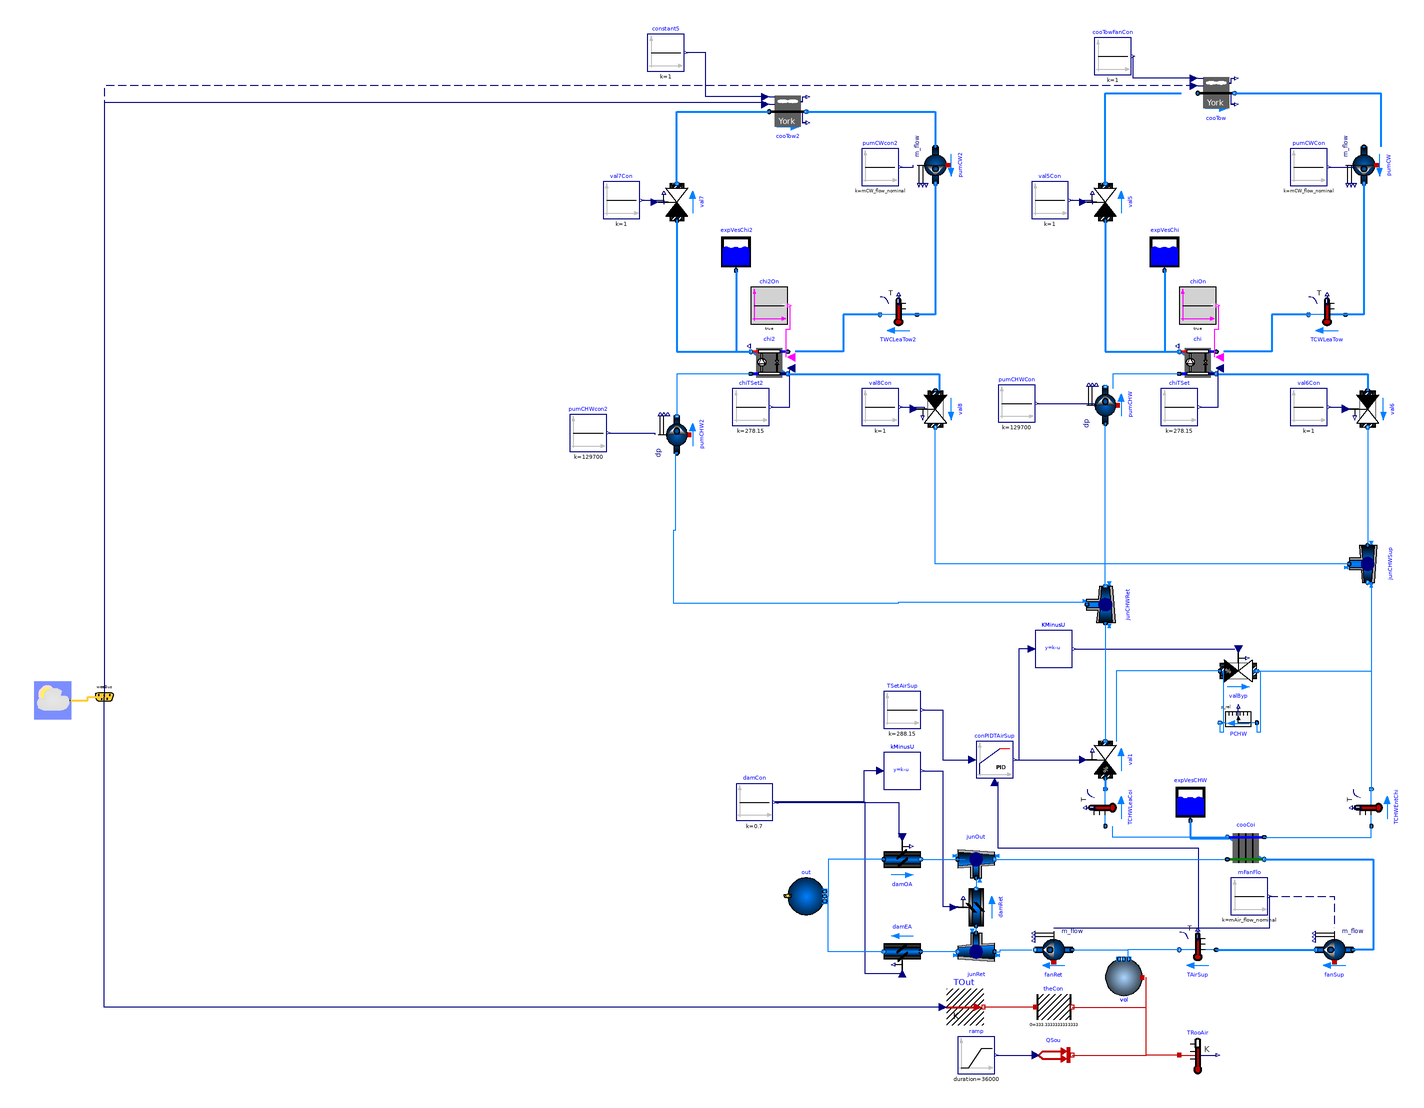

Above is the diagram view of the following Modelica model: its components placed by their Placement annotations and its connect equations drawn as lines.

partial model WaterCooledChillerExample6 "Primary only chiller plant system with water-side economizer"
  replaceable package MediumA = Buildings.Media.Air "Medium model";
  replaceable package MediumW = Buildings.Media.Water "Medium model";
  parameter Modelica.SIunits.Height rooHei = 3 "Height of the room";
  parameter Modelica.SIunits.Length rooWid = 30 "Width of the room";
  parameter Modelica.SIunits.Length rooLen = 50 "Length of the room";
  parameter Modelica.SIunits.Power QRoo_flow = 200000 "Heat generation of the computer room";
  parameter Modelica.SIunits.MassFlowRate mAir_flow_nominal = QRoo_flow / (1005 * 15) "Nominal mass flow rate at fan";
  parameter Modelica.SIunits.Power P_nominal = 80E3 "Nominal compressor power (at y=1)";
  parameter Modelica.SIunits.TemperatureDifference dTEva_nominal = 10 "Temperature difference evaporator inlet-outlet";
  parameter Modelica.SIunits.TemperatureDifference dTCon_nominal = 10 "Temperature difference condenser outlet-inlet";
  parameter Real COPc_nominal = 3 "Chiller COP";
  parameter Modelica.SIunits.MassFlowRate mCHW_flow_nominal = 2 * QRoo_flow / (4200 * 20) "Nominal mass flow rate at chilled water";
  parameter Modelica.SIunits.MassFlowRate mCW_flow_nominal = 2 * QRoo_flow / (4200 * 6) "Nominal mass flow rate at condenser water";
  parameter Modelica.SIunits.PressureDifference dp_nominal = 500 "Nominal pressure difference";
  Buildings.Fluid.Movers.FlowControlled_m_flow fanSup(redeclare package Medium = MediumA, m_flow_nominal = mAir_flow_nominal, dp(start = 249), m_flow(start = mAir_flow_nominal), use_inputFilter = false, energyDynamics = Modelica.Fluid.Types.Dynamics.SteadyState, T_start = 293.15) "Supply fan for air flow through the room" annotation(
    Placement(visible = true, transformation(extent = {{354, -235}, {334, -215}}, rotation = 0)));
  Buildings.Fluid.HeatExchangers.DryCoilCounterFlow cooCoi(redeclare package Medium1 = MediumW, redeclare package Medium2 = MediumA, m2_flow_nominal = mAir_flow_nominal, m1_flow_nominal = mCHW_flow_nominal, m1_flow(start = mCHW_flow_nominal), m2_flow(start = mAir_flow_nominal), dp2_nominal = 249 * 3, UA_nominal = mAir_flow_nominal * 1006 * 5, energyDynamics = Modelica.Fluid.Types.Dynamics.SteadyStateInitial, dp1_nominal(displayUnit = "Pa") = 1000 + 89580) "Cooling coil" annotation(
    Placement(visible = true, transformation(extent = {{306, -180}, {286, -160}}, rotation = 0)));
  Modelica.Blocks.Sources.Constant mFanFlo(k = mAir_flow_nominal) "Mass flow rate of fan" annotation(
    Placement(visible = true, transformation(extent = {{288, -206}, {308, -186}}, rotation = 0)));
  Buildings.Fluid.Movers.FlowControlled_dp pumCHW(redeclare package Medium = MediumW, m_flow_nominal = mCHW_flow_nominal, m_flow(start = mCHW_flow_nominal), dp(start = 325474), use_inputFilter = false, energyDynamics = Modelica.Fluid.Types.Dynamics.FixedInitial) "Chilled water pump" annotation(
    Placement(visible = true, transformation(origin = {220, 70}, extent = {{10, 10}, {-10, -10}}, rotation = 270)));
  Buildings.Fluid.Storage.ExpansionVessel expVesCHW(redeclare package Medium = MediumW, V_start = 1) "Expansion vessel" annotation(
    Placement(visible = true, transformation(extent = {{256, -155}, {276, -135}}, rotation = 0)));
  Buildings.Fluid.HeatExchangers.CoolingTowers.YorkCalc cooTow(redeclare package Medium = MediumW, m_flow_nominal = mCW_flow_nominal, PFan_nominal = 6000, TAirInWB_nominal(displayUnit = "degC") = 283.15, TApp_nominal = 6, dp_nominal = 14930 + 14930 + 74650, energyDynamics = Modelica.Fluid.Types.Dynamics.SteadyStateInitial) "Cooling tower" annotation(
    Placement(visible = true, transformation(origin = {280, 239}, extent = {{-10, -10}, {10, 10}}, rotation = 0)));
  Buildings.Fluid.Movers.FlowControlled_m_flow pumCW(redeclare package Medium = MediumW, m_flow_nominal = mCW_flow_nominal, dp(start = 214992), use_inputFilter = false, energyDynamics = Modelica.Fluid.Types.Dynamics.FixedInitial) "Condenser water pump" annotation(
    Placement(visible = true, transformation(origin = {360, 200}, extent = {{-10, 10}, {10, -10}}, rotation = 270)));
  Buildings.Fluid.Actuators.Valves.TwoWayLinear val5(redeclare package Medium = MediumW, m_flow_nominal = mCW_flow_nominal, dpValve_nominal = 20902, dpFixed_nominal = 89580, y_start = 1, use_inputFilter = false) "Control valve for condenser water loop of chiller" annotation(
    Placement(visible = true, transformation(origin = {220, 180}, extent = {{-10, -10}, {10, 10}}, rotation = 90)));
  Buildings.Fluid.Actuators.Valves.TwoWayEqualPercentage val1(redeclare package Medium = MediumW, m_flow_nominal = mCHW_flow_nominal, dpValve_nominal = 20902, dpFixed_nominal = 14930, use_inputFilter = false, from_dp = true) "Bypass control valve for economizer. 1: disable economizer, 0: enable economoizer" annotation(
    Placement(visible = true, transformation(origin = {220, -122}, extent = {{-10, -10}, {10, 10}}, rotation = 90)));
  Buildings.Fluid.Storage.ExpansionVessel expVesChi(redeclare package Medium = MediumW, V_start = 1) annotation(
    Placement(visible = true, transformation(extent = {{242, 143}, {262, 163}}, rotation = 0)));
  Buildings.Fluid.Chillers.ElectricEIR chi(redeclare package Medium1 = MediumW, redeclare package Medium2 = MediumW, m1_flow_nominal = mCW_flow_nominal, m2_flow_nominal = mCHW_flow_nominal, dp2_nominal = 0, dp1_nominal = 0, per = Buildings.Fluid.Chillers.Data.ElectricEIR.ElectricEIRChiller_Carrier_19XR_742kW_5_42COP_VSD(), energyDynamics = Modelica.Fluid.Types.Dynamics.SteadyStateInitial) annotation(
    Placement(visible = true, transformation(extent = {{280, 83}, {260, 103}}, rotation = 0)));
  Buildings.Fluid.Actuators.Valves.TwoWayLinear val6(redeclare package Medium = MediumW, m_flow_nominal = mCHW_flow_nominal, dpValve_nominal = 20902, dpFixed_nominal = 14930 + 89580, y_start = 1, use_inputFilter = false, from_dp = true) "Control valve for chilled water leaving from chiller" annotation(
    Placement(visible = true, transformation(origin = {362, 68}, extent = {{-10, 10}, {10, -10}}, rotation = 270)));
  Buildings.Fluid.Sensors.TemperatureTwoPort TAirSup(redeclare package Medium = MediumA, m_flow_nominal = mAir_flow_nominal) "Supply air temperature to data center" annotation(
    Placement(visible = true, transformation(origin = {270, -225}, extent = {{10, -10}, {-10, 10}}, rotation = 0)));
  Buildings.Fluid.Sensors.TemperatureTwoPort TCHWEntChi(redeclare package Medium = MediumW, m_flow_nominal = mCHW_flow_nominal) "Temperature of chilled water entering chiller" annotation(
    Placement(visible = true, transformation(origin = {364, -148}, extent = {{10, 10}, {-10, -10}}, rotation = 270)));
  Buildings.Fluid.Sensors.TemperatureTwoPort TCWLeaTow(redeclare package Medium = MediumW, m_flow_nominal = mCW_flow_nominal) "Temperature of condenser water leaving the cooling tower" annotation(
    Placement(visible = true, transformation(origin = {340, 119}, extent = {{10, -10}, {-10, 10}}, rotation = 0)));
  Modelica.Blocks.Sources.Constant cooTowFanCon(k = 1) "Control singal for cooling tower fan" annotation(
    Placement(visible = true, transformation(origin = {224, 259}, extent = {{-10, -10}, {10, 10}}, rotation = 0)));
  Buildings.Fluid.Actuators.Valves.TwoWayEqualPercentage valByp(redeclare package Medium = MediumW, m_flow_nominal = mCHW_flow_nominal, dpValve_nominal = 20902, dpFixed_nominal = 14930, y_start = 0, use_inputFilter = false, from_dp = true) "Bypass valve for chiller." annotation(
    Placement(visible = true, transformation(origin = {292, -74}, extent = {{-10, -10}, {10, 10}}, rotation = 0)));
  Buildings.Fluid.Sensors.TemperatureTwoPort TCHWLeaCoi(redeclare package Medium = MediumW, m_flow_nominal = mCHW_flow_nominal) "Temperature of chilled water leaving the cooling coil" annotation(
    Placement(visible = true, transformation(origin = {220, -148}, extent = {{10, 10}, {-10, -10}}, rotation = 270)));
  Buildings.BoundaryConditions.WeatherData.ReaderTMY3 weaData(filNam = Modelica.Utilities.Files.loadResource("modelica://Buildings/Resources/weatherdata/USA_CA_San.Francisco.Intl.AP.724940_TMY3.mos")) annotation(
    Placement(transformation(extent = {{-360, -100}, {-340, -80}})));
  Buildings.BoundaryConditions.WeatherData.Bus weaBus annotation(
    Placement(transformation(extent = {{-332, -98}, {-312, -78}})));
  Modelica.Blocks.Sources.Constant TSetAirSup(k = 273.15 + 15) "Set point of the supply air temperature" annotation(
    Placement(visible = true, transformation(origin = {110, -95}, extent = {{-10, -10}, {10, 10}}, rotation = 0)));
  Modelica.Blocks.Sources.Constant val5Con(k = 1) "Control signal for valve 5" annotation(
    Placement(visible = true, transformation(origin = {190, 181}, extent = {{-10, -10}, {10, 10}}, rotation = 0)));
  Modelica.Blocks.Sources.Constant val6Con(k = 1) "Control signal for valve 6" annotation(
    Placement(visible = true, transformation(origin = {330, 69}, extent = {{-10, -10}, {10, 10}}, rotation = 0)));
  Modelica.Blocks.Sources.Constant pumCWCon(k = mCW_flow_nominal) "Control signal for condenser water pump" annotation(
    Placement(visible = true, transformation(origin = {330, 199}, extent = {{-10, -10}, {10, 10}}, rotation = 0)));
  Modelica.Blocks.Sources.Constant pumCHWCon(k = 20 * 6485) "Control signal for chilled water pump" annotation(
    Placement(visible = true, transformation(origin = {172, 71}, extent = {{-10, -10}, {10, 10}}, rotation = 0)));
  Modelica.Blocks.Sources.Constant chiTSet(k = 273.15 + 5) "Set point for chilled water temperature " annotation(
    Placement(visible = true, transformation(origin = {260, 69}, extent = {{-10, -10}, {10, 10}}, rotation = 0)));
  Modelica.Blocks.Sources.BooleanConstant chiOn annotation(
    Placement(visible = true, transformation(origin = {270, 124}, extent = {{-10, -10}, {10, 10}}, rotation = 0)));
  Buildings.Fluid.MixingVolumes.MixingVolume vol(redeclare package Medium = MediumA, nPorts = 2, V = rooLen * rooWid * rooHei, m_flow_nominal = mAir_flow_nominal, energyDynamics = Modelica.Fluid.Types.Dynamics.FixedInitial, final T_start = 293.15, final prescribedHeatFlowRate = true) "Volume of air in the room" annotation(
    Placement(visible = true, transformation(origin = {230, -240}, extent = {{-10, -10}, {10, 10}}, rotation = 180)));
  Modelica.Thermal.HeatTransfer.Sensors.TemperatureSensor TRooAir "Temperature of the room" annotation(
    Placement(visible = true, transformation(extent = {{260, -292}, {280, -272}}, rotation = 0)));
  Modelica.Thermal.HeatTransfer.Sources.PrescribedHeatFlow QSou "Heat source of the room" annotation(
    Placement(visible = true, transformation(extent = {{182, -292}, {202, -272}}, rotation = 0)));
  Modelica.Blocks.Sources.Ramp ramp(duration = 36000, height = QRoo_flow, offset = 0, startTime = 0) annotation(
    Placement(visible = true, transformation(extent = {{140, -292}, {160, -272}}, rotation = 0)));
  Modelica.Thermal.HeatTransfer.Sources.PrescribedTemperature TOut annotation(
    Placement(visible = true, transformation(extent = {{134, -266}, {154, -246}}, rotation = 0)));
  Modelica.Thermal.HeatTransfer.Components.ThermalConductor theCon(G = 10000 / 30) annotation(
    Placement(visible = true, transformation(extent = {{182, -266}, {202, -246}}, rotation = 0)));
  Buildings.Examples.ChillerPlant.BaseClasses.Controls.KMinusU KMinusU(k = 1) annotation(
    Placement(visible = true, transformation(origin = {192, -62}, extent = {{-10, -10}, {10, 10}}, rotation = 0)));
  Buildings.Controls.Continuous.LimPID conPIDTAirSup(Td = 1, Ti = 120, controllerType = Modelica.Blocks.Types.SimpleController.PI, k = 0.1, reverseAction = true, strict = true) annotation(
    Placement(visible = true, transformation(origin = {160, -122}, extent = {{-10, -10}, {10, 10}}, rotation = 0)));
  Buildings.Fluid.Movers.FlowControlled_m_flow fanRet(redeclare package Medium = MediumA, T_start = 293.15, dp(start = 249), energyDynamics = Modelica.Fluid.Types.Dynamics.SteadyState, m_flow(start = mAir_flow_nominal), m_flow_nominal = mAir_flow_nominal, use_inputFilter = false) "Return fan for air flow from the room" annotation(
    Placement(visible = true, transformation(extent = {{202, -235}, {182, -215}}, rotation = 0)));
  Buildings.Fluid.Actuators.Dampers.Exponential damRet(redeclare package Medium = MediumA, m_flow(start = mAir_flow_nominal), m_flow_nominal = mAir_flow_nominal, use_inputFilter = false) annotation(
    Placement(visible = true, transformation(origin = {150, -202}, extent = {{-10, -10}, {10, 10}}, rotation = 90)));
  Buildings.Fluid.Actuators.Dampers.Exponential damEA(redeclare package Medium = MediumA, m_flow(start = mAir_flow_nominal), m_flow_nominal = mAir_flow_nominal, use_inputFilter = false) annotation(
    Placement(visible = true, transformation(origin = {110, -226}, extent = {{-10, -10}, {10, 10}}, rotation = 180)));
  Buildings.Fluid.Actuators.Dampers.Exponential damOA(redeclare package Medium = MediumA, m_flow(start = mAir_flow_nominal), m_flow_nominal = mAir_flow_nominal, use_inputFilter = false) annotation(
    Placement(visible = true, transformation(origin = {110, -176}, extent = {{-10, -10}, {10, 10}}, rotation = 0)));
  Modelica.Blocks.Sources.Constant damCon(k = 0.7) annotation(
    Placement(visible = true, transformation(origin = {30, -145}, extent = {{-10, -10}, {10, 10}}, rotation = 0)));
  Buildings.Examples.ChillerPlant.BaseClasses.Controls.KMinusU kMinusU(k = 1) annotation(
    Placement(visible = true, transformation(origin = {110, -128}, extent = {{-10, -10}, {10, 10}}, rotation = 0)));
  Buildings.Fluid.FixedResistances.Junction junRet(redeclare package Medium = MediumA, dp_nominal = {0, 0, 0}, m_flow_nominal = mAir_flow_nominal * {1, -1, -1}) annotation(
    Placement(visible = true, transformation(origin = {150, -226}, extent = {{-10, -10}, {10, 10}}, rotation = 180)));
  Buildings.Fluid.Sources.Outside out(redeclare package Medium = MediumA, nPorts = 2, use_C_in = false) annotation(
    Placement(visible = true, transformation(extent = {{48, -206}, {68, -186}}, rotation = 0)));
  Buildings.Fluid.FixedResistances.Junction junOut(redeclare package Medium = MediumA, dp_nominal = {0, 0, 0}, m_flow_nominal = mAir_flow_nominal * {1, -1, 1}) annotation(
    Placement(visible = true, transformation(origin = {150, -176}, extent = {{-10, -10}, {10, 10}}, rotation = 0)));
  Buildings.Fluid.Sensors.RelativePressure PCHW annotation(
    Placement(visible = true, transformation(origin = {292, -102}, extent = {{-10, -10}, {10, 10}}, rotation = 180)));

  Buildings.Fluid.Movers.FlowControlled_dp pumCHW2(redeclare package Medium = MediumW, dp(start = 325474), energyDynamics = Modelica.Fluid.Types.Dynamics.FixedInitial, m_flow(start = mCHW_flow_nominal), m_flow_nominal = mCHW_flow_nominal, use_inputFilter = false) annotation(
    Placement(visible = true, transformation(origin = {-12, 54}, extent = {{10, 10}, {-10, -10}}, rotation = 270)));
  Modelica.Blocks.Sources.Constant val8Con(k = 1) annotation(
    Placement(visible = true, transformation(origin = {98, 69}, extent = {{-10, -10}, {10, 10}}, rotation = 0)));
  Modelica.Blocks.Sources.Constant pumCWcon2(k = mCW_flow_nominal) annotation(
    Placement(visible = true, transformation(origin = {98, 199}, extent = {{-10, -10}, {10, 10}}, rotation = 0)));
  Modelica.Blocks.Sources.BooleanConstant chi2On annotation(
    Placement(visible = true, transformation(origin = {38, 124}, extent = {{-10, -10}, {10, 10}}, rotation = 0)));
  Buildings.Fluid.Actuators.Valves.TwoWayLinear val8(redeclare package Medium = MediumW, dpFixed_nominal = 14930 + 89580, dpValve_nominal = 20902, from_dp = true, m_flow_nominal = mCHW_flow_nominal, use_inputFilter = false, y_start = 1) annotation(
    Placement(visible = true, transformation(origin = {128, 68}, extent = {{-10, 10}, {10, -10}}, rotation = 270)));
  Buildings.Fluid.HeatExchangers.CoolingTowers.YorkCalc cooTow2(redeclare package Medium = MediumW, PFan_nominal = 6000, TAirInWB_nominal(displayUnit = "degC") = 283.15, TApp_nominal = 6, dp_nominal = 14930 + 14930 + 74650, energyDynamics = Modelica.Fluid.Types.Dynamics.SteadyStateInitial, m_flow_nominal = mCW_flow_nominal) "Cooling tower 2" annotation(
    Placement(visible = true, transformation(origin = {48, 229}, extent = {{-10, -10}, {10, 10}}, rotation = 0)));
  Modelica.Blocks.Sources.Constant chiTSet2(k = 273.15 + 5) annotation(
    Placement(visible = true, transformation(origin = {28, 69}, extent = {{-10, -10}, {10, 10}}, rotation = 0)));
  Buildings.Fluid.Movers.FlowControlled_m_flow pumCW2(redeclare package Medium = MediumW, dp(start = 214992), energyDynamics = Modelica.Fluid.Types.Dynamics.FixedInitial, m_flow_nominal = mCW_flow_nominal, use_inputFilter = false) annotation(
    Placement(visible = true, transformation(origin = {128, 200}, extent = {{-10, 10}, {10, -10}}, rotation = 270)));
  Buildings.Fluid.Storage.ExpansionVessel expVesChi2(redeclare package Medium = MediumW, V_start = 1) annotation(
    Placement(visible = true, transformation(extent = {{10, 143}, {30, 163}}, rotation = 0)));
  Modelica.Blocks.Sources.Constant val7Con(k = 1) annotation(
    Placement(visible = true, transformation(origin = {-42, 181}, extent = {{-10, -10}, {10, 10}}, rotation = 0)));
  Buildings.Fluid.Actuators.Valves.TwoWayLinear val7(redeclare package Medium = MediumW, dpFixed_nominal = 89580, dpValve_nominal = 20902, m_flow_nominal = mCW_flow_nominal, use_inputFilter = false, y_start = 1) annotation(
    Placement(visible = true, transformation(origin = {-12, 180}, extent = {{-10, -10}, {10, 10}}, rotation = 90)));
  Modelica.Blocks.Sources.Constant constant5(k = 1) annotation(
    Placement(visible = true, transformation(origin = {-18, 261}, extent = {{-10, -10}, {10, 10}}, rotation = 0)));
  Buildings.Fluid.Sensors.TemperatureTwoPort TWCLeaTow2(redeclare package Medium = MediumW, m_flow_nominal = mCW_flow_nominal) annotation(
    Placement(visible = true, transformation(origin = {108, 119}, extent = {{10, -10}, {-10, 10}}, rotation = 0)));
  Modelica.Blocks.Sources.Constant pumCHWcon2(k = 20 * 6485) annotation(
    Placement(visible = true, transformation(origin = {-60, 55}, extent = {{-10, -10}, {10, 10}}, rotation = 0)));
  Buildings.Fluid.Chillers.ElectricEIR chi2(redeclare package Medium1 = MediumW, redeclare package Medium2 = MediumW, dp1_nominal = 0, dp2_nominal = 0, energyDynamics = Modelica.Fluid.Types.Dynamics.SteadyStateInitial, m1_flow_nominal = mCW_flow_nominal, m2_flow_nominal = mCHW_flow_nominal, per = Buildings.Fluid.Chillers.Data.ElectricEIR.ElectricEIRChiller_Carrier_19XR_742kW_5_42COP_VSD()) annotation(
    Placement(visible = true, transformation(extent = {{48, 83}, {28, 103}}, rotation = 0)));
  Buildings.Fluid.FixedResistances.Junction junCHWSup(redeclare package Medium = MediumW, dp_nominal = {0, 0, 0}, m_flow_nominal = mCHW_flow_nominal * {1, -1, 1}) annotation(
    Placement(visible = true, transformation(origin = {362, -16}, extent = {{-10, -10}, {10, 10}}, rotation = -90)));
  Buildings.Fluid.FixedResistances.Junction junCHWRet(redeclare package Medium = MediumW, dp_nominal = {0, 0, 0}, m_flow_nominal = mCHW_flow_nominal * {1, -1, -1}) annotation(
    Placement(visible = true, transformation(origin = {220, -38}, extent = {{10, -10}, {-10, 10}}, rotation = 270)));
equation
  connect(expVesCHW.port_a, cooCoi.port_b1) annotation(
    Line(points = {{266, -155}, {266, -164.5}, {286, -164.5}, {286, -164}}, color = {0, 127, 255}, thickness = 0.5));
  connect(cooTow.port_b, pumCW.port_a) annotation(
    Line(points = {{290, 239}, {369, 239}, {369, 210}}, color = {0, 127, 255}, thickness = 0.5));
  connect(val5.port_a, chi.port_b1) annotation(
    Line(points = {{220, 170}, {220, 99}, {256, 99}}, color = {0, 127, 255}, thickness = 0.5));
  connect(expVesChi.port_a, chi.port_b1) annotation(
    Line(points = {{252, 143}, {252, 99}, {260, 99}}, color = {0, 127, 255}, thickness = 0.5));
  connect(cooCoi.port_b2, fanSup.port_a) annotation(
    Line(points = {{306, -176}, {365, -176}, {365, -225}, {354, -225}}, color = {0, 127, 255}, thickness = 0.5));
  connect(mFanFlo.y, fanSup.m_flow_in) annotation(
    Line(points = {{309, -196}, {344, -196}, {344, -213}}, color = {0, 0, 127}, pattern = LinePattern.Dash));
  connect(TAirSup.port_a, fanSup.port_b) annotation(
    Line(points = {{280, -225}, {334, -225}}, color = {0, 127, 255}, thickness = 0.5));
  connect(val1.port_a, TCHWLeaCoi.port_b) annotation(
    Line(points = {{220, -132}, {220, -138}}, color = {0, 127, 255}, thickness = 0.5));
  connect(TCWLeaTow.port_b, chi.port_a1) annotation(
    Line(points = {{330, 119}, {310, 119}, {310, 99}, {284, 99}}, color = {0, 127, 255}, thickness = 0.5));
  connect(weaData.weaBus, weaBus) annotation(
    Line(points = {{-340, -90}, {-331, -90}, {-331, -88}, {-322, -88}}, color = {255, 204, 51}, thickness = 0.5, smooth = Smooth.None),
    Text(string = "%second", index = 1, extent = {{6, 3}, {6, 3}}));
  connect(cooTow.TAir, weaBus.TWetBul) annotation(
    Line(points = {{268, 243}, {-322, 243}, {-322, -88}}, color = {0, 0, 127}, pattern = LinePattern.Dash));
  connect(val5.port_b, cooTow.port_a) annotation(
    Line(points = {{220, 190}, {220, 239}, {261, 239}}, color = {0, 127, 255}, thickness = 0.5));
  connect(pumCW.port_b, TCWLeaTow.port_a) annotation(
    Line(points = {{360, 190}, {360, 119}, {342, 119}}, color = {0, 127, 255}, thickness = 0.5));
  connect(chi.port_b2, val6.port_a) annotation(
    Line(points = {{280, 87}, {362, 87}, {362, 78}}, color = {0, 127, 255}, thickness = 0.5));
  connect(val5Con.y, val5.y) annotation(
    Line(points = {{201, 181}, {213, 181}, {213, 179}}, color = {0, 0, 127}));
  connect(val6Con.y, val6.y) annotation(
    Line(points = {{341, 69}, {350, 69}, {350, 68}}, color = {0, 0, 127}));
  connect(pumCWCon.y, pumCW.m_flow_in) annotation(
    Line(points = {{341, 199}, {355, 199}}, color = {0, 0, 127}));
  connect(pumCHWCon.y, pumCHW.dp_in) annotation(
    Line(points = {{183, 71}, {214, 71}, {214, 70}}, color = {0, 0, 127}));
  connect(chiTSet.y, chi.TSet) annotation(
    Line(points = {{271, 69}, {281, 69}, {281, 89}}, color = {0, 0, 127}));
  connect(chiOn.y, chi.on) annotation(
    Line(points = {{281, 124}, {281, 111}, {279, 111}, {279, 96}}, color = {255, 0, 255}));
  connect(cooTow.y, cooTowFanCon.y) annotation(
    Line(points = {{268, 247}, {235, 247}, {235, 259}}, color = {0, 0, 127}));
  connect(TRooAir.port, vol.heatPort) annotation(
    Line(points = {{260, -282}, {242, -282}, {242, -240}}, color = {191, 0, 0}));
  connect(QSou.port, vol.heatPort) annotation(
    Line(points = {{202, -282}, {242, -282}, {242, -240}}, color = {191, 0, 0}));
  connect(ramp.y, QSou.Q_flow) annotation(
    Line(points = {{161, -282}, {181, -282}}, color = {0, 0, 127}));
  connect(theCon.port_a, TOut.port) annotation(
    Line(points = {{182, -256}, {154, -256}}, color = {191, 0, 0}));
  connect(theCon.port_b, vol.heatPort) annotation(
    Line(points = {{202, -256}, {242, -256}, {242, -240}}, color = {191, 0, 0}));
  connect(TOut.T, weaBus.TDryBul) annotation(
    Line(points = {{132, -256}, {-322, -256}, {-322, -88}}, color = {0, 0, 127}));
  connect(TAirSup.port_b, vol.ports[1]) annotation(
    Line(points = {{260, -225}, {232, -225}, {232, -230}}, color = {0, 127, 255}));
  connect(cooCoi.port_b1, TCHWLeaCoi.port_a) annotation(
    Line(points = {{286, -164}, {224, -164}, {224, -158}}, color = {0, 127, 255}));
  connect(chi.port_a2, pumCHW.port_b) annotation(
    Line(points = {{260, 87}, {224, 87}, {224, 79}}, color = {0, 127, 255}));
  connect(valByp.port_a, val1.port_b) annotation(
    Line(points = {{282, -74}, {226, -74}, {226, -112}}, color = {0, 127, 255}));
  connect(valByp.port_b, TCHWEntChi.port_b) annotation(
    Line(points = {{302, -74}, {364, -74}, {364, -138}}, color = {0, 127, 255}));
  connect(cooCoi.port_a1, TCHWEntChi.port_a) annotation(
    Line(points = {{306, -164}, {364, -164}, {364, -158}}, color = {0, 127, 255}));
  connect(TSetAirSup.y, conPIDTAirSup.u_s) annotation(
    Line(points = {{121, -95}, {132, -95}, {132, -122}, {148, -122}}, color = {0, 0, 127}));
  connect(conPIDTAirSup.y, val1.y) annotation(
    Line(points = {{171, -122}, {210, -122}}, color = {0, 0, 127}));
  connect(KMinusU.u, conPIDTAirSup.y) annotation(
    Line(points = {{180, -62}, {173.2, -62}, {173.2, -122}}, color = {0, 0, 127}));
  connect(KMinusU.y, valByp.y) annotation(
    Line(points = {{203, -62}, {290, -62}}, color = {0, 0, 127}));
  connect(TAirSup.T, conPIDTAirSup.u_m) annotation(
    Line(points = {{270, -214}, {270.5, -214}, {270.5, -170}, {162, -170}, {162, -134}}, color = {0, 0, 127}));
  connect(fanRet.m_flow_in, mFanFlo.y) annotation(
    Line(points = {{192, -213}, {309, -213}, {309, -196}}, color = {0, 0, 127}));
  connect(damCon.y, damOA.y) annotation(
    Line(points = {{41, -145}, {108, -145}, {108, -164}}, color = {0, 0, 127}));
  connect(damEA.y, damCon.y) annotation(
    Line(points = {{110, -238}, {90, -238}, {90, -145}, {42, -145}, {42, -145.5}, {43, -145.5}, {43, -145}}, color = {0, 0, 127}));
  connect(kMinusU.u, damCon.y) annotation(
    Line(points = {{98.2, -128}, {89.2, -128}, {89.2, -144.75}, {41.2, -144.75}, {41.2, -145}}, color = {0, 0, 127}));
  connect(kMinusU.y, damRet.y) annotation(
    Line(points = {{121, -128}, {132, -128}, {132, -201.5}, {140, -201.5}, {140, -202}}, color = {0, 0, 127}));
  connect(fanRet.port_a, vol.ports[2]) annotation(
    Line(points = {{202, -225}, {232, -225}, {232, -230}}, color = {0, 127, 255}));
  connect(junRet.port_2, damEA.port_a) annotation(
    Line(points = {{140, -226}, {116, -226}}, color = {0, 127, 255}));
  connect(junRet.port_3, damRet.port_a) annotation(
    Line(points = {{150, -216}, {150, -212}}, color = {0, 127, 255}));
  connect(junRet.port_1, fanRet.port_b) annotation(
    Line(points = {{160, -226}, {163, -226}, {163, -225}, {180, -225}}, color = {0, 127, 255}));
  connect(damOA.port_a, out.ports[1]) annotation(
    Line(points = {{100, -176}, {70, -176}, {70, -196}}, color = {0, 127, 255}));
  connect(damEA.port_b, out.ports[2]) annotation(
    Line(points = {{100, -226}, {70, -226}, {70, -196}}, color = {0, 127, 255}));
  connect(out.weaBus, weaBus);
  connect(damOA.port_b, junOut.port_1) annotation(
    Line(points = {{120, -176}, {144, -176}}, color = {0, 127, 255}));
  connect(junOut.port_2, cooCoi.port_a2) annotation(
    Line(points = {{160, -176}, {284, -176}}, color = {0, 127, 255}));
  connect(junOut.port_3, damRet.port_b) annotation(
    Line(points = {{150, -186}, {150, -192}}, color = {0, 127, 255}));
  connect(PCHW.port_a, valByp.port_b) annotation(
    Line(points = {{302, -102}, {302, -107}, {304, -107}, {304, -74}}, color = {0, 127, 255}));
  connect(PCHW.port_b, valByp.port_a) annotation(
    Line(points = {{282, -102}, {282, -107}, {284, -107}, {284, -74}}, color = {0, 127, 255}));
  connect(pumCHWcon2.y, pumCHW2.dp_in) annotation(
    Line(points = {{-49, 55}, {-24, 55}, {-24, 54}}, color = {0, 0, 127}));
  connect(val7Con.y, val7.y) annotation(
    Line(points = {{-31, 181}, {-19, 181}, {-19, 179}}, color = {0, 0, 127}));
  connect(cooTow2.port_b, pumCW2.port_a) annotation(
    Line(points = {{58, 229}, {128, 229}, {128, 210}}, color = {0, 127, 255}, thickness = 0.5));
  connect(chiTSet2.y, chi2.TSet) annotation(
    Line(points = {{39, 69}, {49, 69}, {49, 89}}, color = {0, 0, 127}));
  connect(chi2.port_b2, val8.port_a) annotation(
    Line(points = {{48, 87}, {130, 87}, {130, 78}}, color = {0, 127, 255}, thickness = 0.5));
  connect(chi2.port_a2, pumCHW2.port_b) annotation(
    Line(points = {{28, 87}, {-12, 87}, {-12, 64}}, color = {0, 127, 255}));
  connect(TWCLeaTow2.port_b, chi2.port_a1) annotation(
    Line(points = {{98, 119}, {78, 119}, {78, 99}, {52, 99}}, color = {0, 127, 255}, thickness = 0.5));
  connect(val8Con.y, val8.y) annotation(
    Line(points = {{109, 69}, {122, 69}, {122, 68}}, color = {0, 0, 127}));
  connect(val7.port_a, chi2.port_b1) annotation(
    Line(points = {{-12, 170}, {-12, 99}, {24, 99}}, color = {0, 127, 255}, thickness = 0.5));
  connect(pumCWcon2.y, pumCW2.m_flow_in) annotation(
    Line(points = {{109, 199}, {116, 199}, {116, 200}}, color = {0, 0, 127}));
  connect(val7.port_b, cooTow2.port_a) annotation(
    Line(points = {{-12, 190}, {-12, 229}, {38, 229}}, color = {0, 127, 255}, thickness = 0.5));
  connect(expVesChi2.port_a, chi2.port_b1) annotation(
    Line(points = {{20, 143}, {20, 99}, {28, 99}}, color = {0, 127, 255}, thickness = 0.5));
  connect(cooTow2.y, constant5.y) annotation(
    Line(points = {{36, 237}, {3.5, 237}, {3.5, 261}, {-7, 261}}, color = {0, 0, 127}));
  connect(chi2On.y, chi2.on) annotation(
    Line(points = {{49, 124}, {49, 111}, {47, 111}, {47, 96}}, color = {255, 0, 255}));
  connect(pumCW2.port_b, TWCLeaTow2.port_a) annotation(
    Line(points = {{128, 190}, {128, 119}, {110, 119}}, color = {0, 127, 255}, thickness = 0.5));
  connect(cooTow2.TAir, weaBus.TWetBul) annotation(
    Line(points = {{36, 234}, {-322, 234}, {-322, -88}}, color = {0, 0, 127}));
  connect(pumCHW2.port_a, junCHWRet.port_3) annotation(
    Line(points = {{-12, 44}, {-13, 44}, {-13, 2}, {-14, 2}, {-14, -37}, {108, -37}, {108, -36.5}, {210, -36.5}, {210, -38}}, color = {0, 127, 255}));
  connect(junCHWRet.port_2, pumCHW.port_a) annotation(
    Line(points = {{220, -28}, {220, 60}}, color = {0, 127, 255}));
  connect(junCHWRet.port_1, val1.port_b) annotation(
    Line(points = {{220, -48}, {220, -112}}, color = {0, 127, 255}));
  connect(junCHWSup.port_3, val8.port_b) annotation(
    Line(points = {{352, -16}, {128, -16}, {128, 58}}, color = {0, 127, 255}));
  connect(val6.port_b, junCHWSup.port_1) annotation(
    Line(points = {{362, 58}, {362, -6}}, color = {0, 127, 255}));
  connect(junCHWSup.port_2, TCHWEntChi.port_b) annotation(
    Line(points = {{362, -26}, {364, -26}, {364, -138}}, color = {0, 127, 255}));
  annotation(
    Diagram(coordinateSystem(preserveAspectRatio = false, extent = {{-400, -300}, {400, 300}})),
    experiment(StartTime = 13046400, Tolerance = 1e-6, StopTime = 13651200),
    Documentation(info = "<HTML>
<p>
This model is the chilled water plant with discrete time control and
trim and respond logic for a data center. The model is described at
<a href=\"Buildings.Examples.ChillerPlant\">
Buildings.Examples.ChillerPlant</a>.
</p>
</html>", revisions = "<html>
<ul>
<li>
September 21, 2017, by Michael Wetter:<br/>
Set <code>from_dp = true</code> in <code>val6</code> and in <code>valByp</code>
which is needed for Dymola 2018FD01 beta 2 for
<a href=\"modelica://Buildings.Examples.ChillerPlant.DataCenterDiscreteTimeControl\">
Buildings.Examples.ChillerPlant.DataCenterDiscreteTimeControl</a>
to converge.
</li>
<li>
January 22, 2016, by Michael Wetter:<br/>
Corrected type declaration of pressure difference.
This is
for <a href=\"https://github.com/ibpsa/modelica-ibpsa/issues/404\">#404</a>.
</li>
<li>
January 13, 2015 by Michael Wetter:<br/>
Moved model to <code>BaseClasses</code> because the continuous and discrete time
implementation of the trim and respond logic do not extend from a common class,
and hence the <code>constrainedby</code> operator is not applicable.
Moving the model here allows to implement both controllers without using a
<code>replaceable</code> class.
</li>
<li>
January 12, 2015 by Michael Wetter:<br/>
Made media instances replaceable, and used the same instance for both
water loops.
This was done to simplify the numerical benchmarks.
</li>
<li>
December 22, 2014 by Michael Wetter:<br/>
Removed <code>Modelica.Fluid.System</code>
to address issue
<a href=\"https://github.com/lbl-srg/modelica-buildings/issues/311\">#311</a>.
</li>
<li>
March 25, 2014, by Michael Wetter:<br/>
Updated model with new expansion vessel.
</li>
<li>
December 5, 2012, by Michael Wetter:<br/>
Removed the filtered speed calculation for the valves to reduce computing time by 25%.
</li>
<li>
October 16, 2012, by Wangda Zuo:<br/>
Reimplemented the controls.
</li>
<li>
July 20, 2011, by Wangda Zuo:<br/>
Added comments and merge to library.
</li>
<li>
January 18, 2011, by Wangda Zuo:<br/>
First implementation.
</li>
</ul>
</html>"));
end WaterCooledChillerExample6;